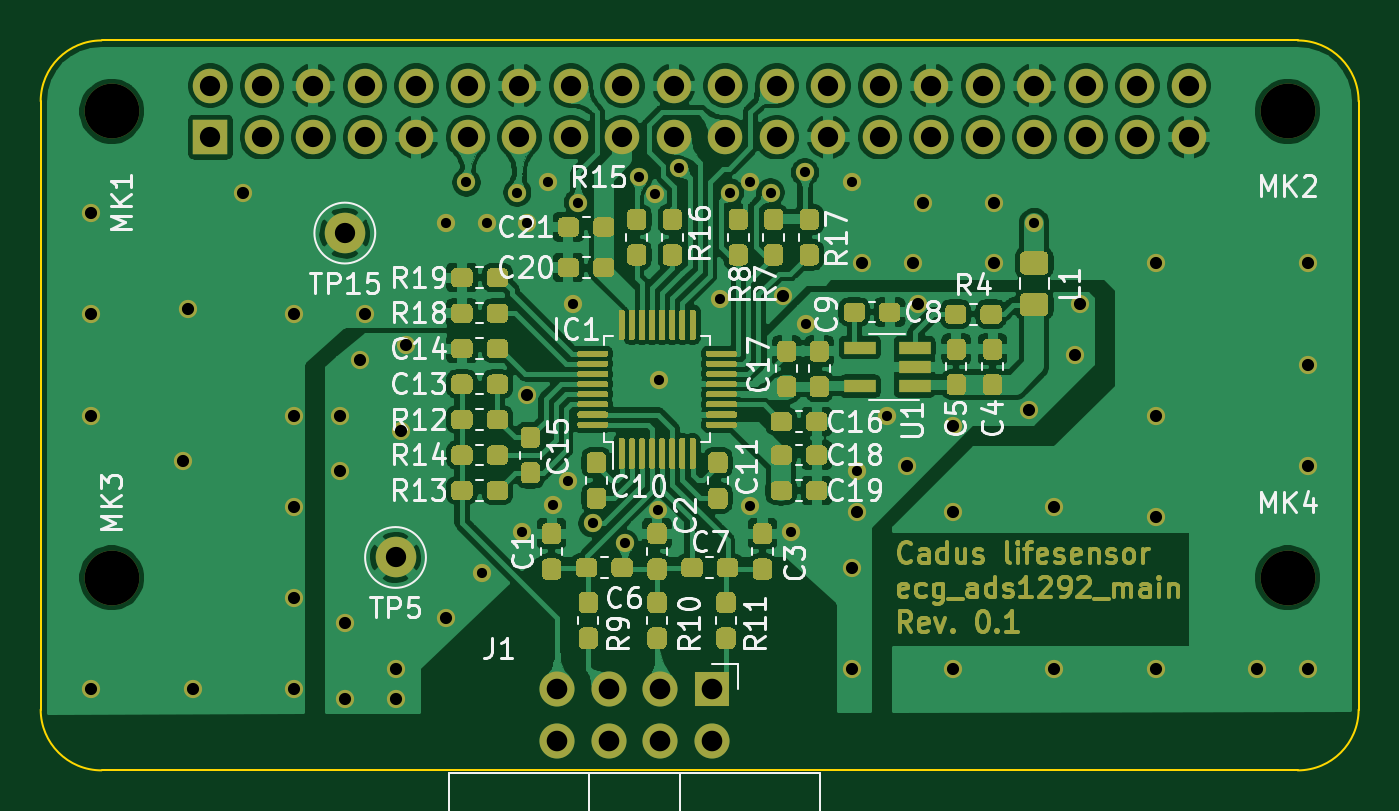
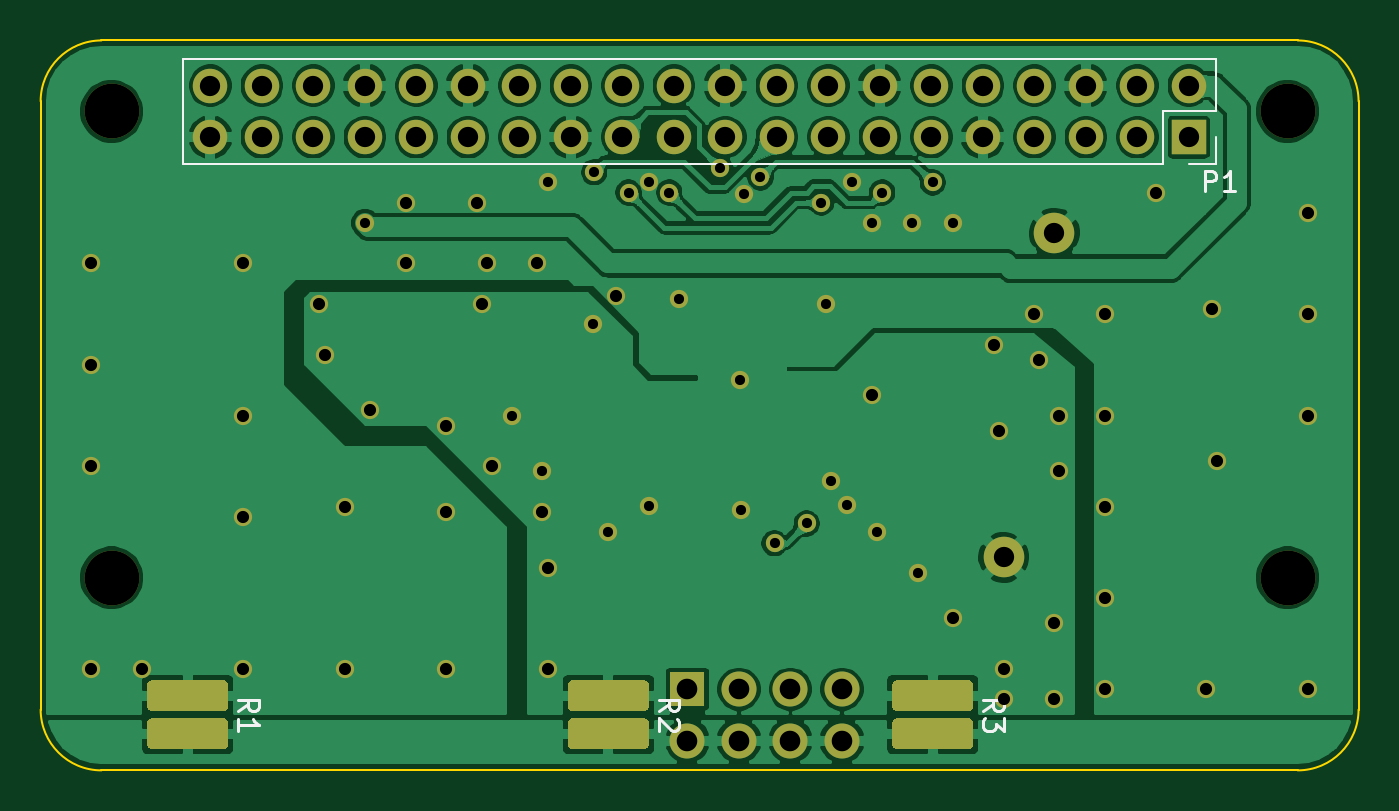
Circuit board: 9 layer files. Board 65.0 x 36.0 mm.
- bottom_copper: ecg_ads1292_main-B_Cu.gbl (195983 bytes)
- bottom_mask: ecg_ads1292_main-B_Mask.gbs (15131 bytes)
- bottom_silk: ecg_ads1292_main-B_SilkS.gbo (3268 bytes)
- outline: ecg_ads1292_main-Edge_Cuts.gm1 (992 bytes)
- top_copper: ecg_ads1292_main-F_Cu.gtl (474990 bytes)
- top_mask: ecg_ads1292_main-F_Mask.gts (200531 bytes)
- top_silk: ecg_ads1292_main-F_SilkS.gto (41441 bytes)
- drill: ecg_ads1292_main-NPTH.drl (356 bytes)
- drill: ecg_ads1292_main-PTH.drl (2305 bytes)

=== bottom_copper: ecg_ads1292_main-B_Cu.gbl (195983 bytes, source omitted) ===
=== bottom_mask: ecg_ads1292_main-B_Mask.gbs (15131 bytes, source omitted) ===
=== bottom_silk: ecg_ads1292_main-B_SilkS.gbo ===
G04 #@! TF.GenerationSoftware,KiCad,Pcbnew,(5.1.5-0)*
G04 #@! TF.CreationDate,2020-04-28T00:47:03+02:00*
G04 #@! TF.ProjectId,ecg_ads1292_main,6563675f-6164-4733-9132-39325f6d6169,rev?*
G04 #@! TF.SameCoordinates,Original*
G04 #@! TF.FileFunction,Legend,Bot*
G04 #@! TF.FilePolarity,Positive*
%FSLAX46Y46*%
G04 Gerber Fmt 4.6, Leading zero omitted, Abs format (unit mm)*
G04 Created by KiCad (PCBNEW (5.1.5-0)) date 2020-04-28 00:47:03*
%MOMM*%
%LPD*%
G04 APERTURE LIST*
%ADD10C,0.120000*%
%ADD11C,0.150000*%
G04 APERTURE END LIST*
D10*
X207040000Y-94900000D02*
X207040000Y-97500000D01*
X207040000Y-94900000D02*
X257960000Y-94900000D01*
X257960000Y-94900000D02*
X257960000Y-100100000D01*
X209640000Y-100100000D02*
X257960000Y-100100000D01*
X209640000Y-97500000D02*
X209640000Y-100100000D01*
X207040000Y-97500000D02*
X209640000Y-97500000D01*
X207040000Y-100100000D02*
X208370000Y-100100000D01*
X207040000Y-98770000D02*
X207040000Y-100100000D01*
D11*
X218502380Y-127083333D02*
X218026190Y-126750000D01*
X218502380Y-126511904D02*
X217502380Y-126511904D01*
X217502380Y-126892857D01*
X217550000Y-126988095D01*
X217597619Y-127035714D01*
X217692857Y-127083333D01*
X217835714Y-127083333D01*
X217930952Y-127035714D01*
X217978571Y-126988095D01*
X218026190Y-126892857D01*
X218026190Y-126511904D01*
X217502380Y-127416666D02*
X217502380Y-128035714D01*
X217883333Y-127702380D01*
X217883333Y-127845238D01*
X217930952Y-127940476D01*
X217978571Y-127988095D01*
X218073809Y-128035714D01*
X218311904Y-128035714D01*
X218407142Y-127988095D01*
X218454761Y-127940476D01*
X218502380Y-127845238D01*
X218502380Y-127559523D01*
X218454761Y-127464285D01*
X218407142Y-127416666D01*
X234502380Y-127083333D02*
X234026190Y-126750000D01*
X234502380Y-126511904D02*
X233502380Y-126511904D01*
X233502380Y-126892857D01*
X233550000Y-126988095D01*
X233597619Y-127035714D01*
X233692857Y-127083333D01*
X233835714Y-127083333D01*
X233930952Y-127035714D01*
X233978571Y-126988095D01*
X234026190Y-126892857D01*
X234026190Y-126511904D01*
X233597619Y-127464285D02*
X233550000Y-127511904D01*
X233502380Y-127607142D01*
X233502380Y-127845238D01*
X233550000Y-127940476D01*
X233597619Y-127988095D01*
X233692857Y-128035714D01*
X233788095Y-128035714D01*
X233930952Y-127988095D01*
X234502380Y-127416666D01*
X234502380Y-128035714D01*
X255252380Y-127083333D02*
X254776190Y-126750000D01*
X255252380Y-126511904D02*
X254252380Y-126511904D01*
X254252380Y-126892857D01*
X254300000Y-126988095D01*
X254347619Y-127035714D01*
X254442857Y-127083333D01*
X254585714Y-127083333D01*
X254680952Y-127035714D01*
X254728571Y-126988095D01*
X254776190Y-126892857D01*
X254776190Y-126511904D01*
X255252380Y-128035714D02*
X255252380Y-127464285D01*
X255252380Y-127750000D02*
X254252380Y-127750000D01*
X254395238Y-127654761D01*
X254490476Y-127559523D01*
X254538095Y-127464285D01*
X207596095Y-101430380D02*
X207596095Y-100430380D01*
X207215142Y-100430380D01*
X207119904Y-100478000D01*
X207072285Y-100525619D01*
X207024666Y-100620857D01*
X207024666Y-100763714D01*
X207072285Y-100858952D01*
X207119904Y-100906571D01*
X207215142Y-100954190D01*
X207596095Y-100954190D01*
X206072285Y-101430380D02*
X206643714Y-101430380D01*
X206358000Y-101430380D02*
X206358000Y-100430380D01*
X206453238Y-100573238D01*
X206548476Y-100668476D01*
X206643714Y-100716095D01*
M02*

=== outline: ecg_ads1292_main-Edge_Cuts.gm1 ===
G04 #@! TF.GenerationSoftware,KiCad,Pcbnew,(5.1.5-0)*
G04 #@! TF.CreationDate,2020-04-28T00:47:03+02:00*
G04 #@! TF.ProjectId,ecg_ads1292_main,6563675f-6164-4733-9132-39325f6d6169,rev?*
G04 #@! TF.SameCoordinates,Original*
G04 #@! TF.FileFunction,Profile,NP*
%FSLAX46Y46*%
G04 Gerber Fmt 4.6, Leading zero omitted, Abs format (unit mm)*
G04 Created by KiCad (PCBNEW (5.1.5-0)) date 2020-04-28 00:47:03*
%MOMM*%
%LPD*%
G04 APERTURE LIST*
%ADD10C,0.100000*%
G04 APERTURE END LIST*
D10*
X203000000Y-130000000D02*
G75*
G02X200000000Y-127000000I0J3000000D01*
G01*
X265000000Y-127000000D02*
G75*
G02X262000000Y-130000000I-3000000J0D01*
G01*
X203000000Y-130000000D02*
X262000000Y-130000000D01*
X265000000Y-97000000D02*
G75*
G03X262000000Y-94000000I-3000000J0D01*
G01*
X203000000Y-94000000D02*
G75*
G03X200000000Y-97000000I0J-3000000D01*
G01*
X262000000Y-94000000D02*
X203000000Y-94000000D01*
X265000000Y-127000000D02*
X265000000Y-97000000D01*
X200000000Y-97000000D02*
X200000000Y-127000000D01*
M02*

=== top_copper: ecg_ads1292_main-F_Cu.gtl (474990 bytes, source omitted) ===
=== top_mask: ecg_ads1292_main-F_Mask.gts (200531 bytes, source omitted) ===
=== top_silk: ecg_ads1292_main-F_SilkS.gto (41441 bytes, source omitted) ===
=== drill: ecg_ads1292_main-NPTH.drl ===
M48
; DRILL file {KiCad (5.1.5-0)} date Tuesday, 28 April 2020 at 00:38:06
; FORMAT={-:-/ absolute / metric / decimal}
; #@! TF.CreationDate,2020-04-28T00:38:06+02:00
; #@! TF.GenerationSoftware,Kicad,Pcbnew,(5.1.5-0)
; #@! TF.FileFunction,NonPlated,1,2,NPTH
FMAT,2
METRIC
T1C2.700
%
G90
G05
T1
X261.5Y-120.5
X203.5Y-120.5
X261.5Y-97.5
X203.5Y-97.5
T0
M30

=== drill: ecg_ads1292_main-PTH.drl ===
M48
; DRILL file {KiCad (5.1.5-0)} date Tuesday, 28 April 2020 at 00:38:06
; FORMAT={-:-/ absolute / metric / decimal}
; #@! TF.CreationDate,2020-04-28T00:38:06+02:00
; #@! TF.GenerationSoftware,Kicad,Pcbnew,(5.1.5-0)
; #@! TF.FileFunction,Plated,1,2,PTH
FMAT,2
METRIC
T1C0.500
T2C0.600
T3C1.000
T4C1.016
%
G90
G05
T1
X220.0Y-103.0
X221.0Y-101.0
X221.75Y-120.25
X222.0Y-103.0
X223.5Y-101.5
X223.75Y-118.25
X224.0Y-103.0
X225.0Y-101.0
X225.25Y-116.9
X226.0Y-115.75
X226.25Y-107.0
X226.5Y-102.0
X227.217Y-117.817
X228.8Y-118.8
X229.5Y-100.75
X230.313Y-101.563
X230.45Y-117.15
X230.5Y-110.75
X231.5Y-100.3
X233.5Y-106.75
X234.0Y-101.5
X235.0Y-101.0
X235.0Y-116.95
X236.0Y-101.5
X237.0Y-118.25
X237.7Y-100.5
X237.75Y-108.0
X240.0Y-101.0
X240.25Y-115.25
X241.75Y-112.5
X249.0Y-103.0
T2
X202.5Y-102.5
X202.5Y-107.5
X202.5Y-112.5
X202.5Y-126.0
X207.0Y-114.75
X207.25Y-107.25
X207.5Y-126.0
X210.0Y-101.5
X212.5Y-107.5
X212.5Y-112.5
X212.5Y-117.0
X212.5Y-121.5
X212.5Y-126.0
X214.75Y-112.5
X214.75Y-115.25
X215.0Y-122.75
X215.0Y-126.5
X215.75Y-109.75
X216.0Y-107.5
X217.5Y-125.0
X217.5Y-126.5
X217.75Y-113.25
X218.0Y-109.0
X220.0Y-122.5
X224.0Y-111.5
X236.6Y-106.6
X240.0Y-120.0
X240.0Y-125.0
X240.25Y-117.25
X240.5Y-105.0
X242.75Y-115.0
X243.0Y-105.0
X243.25Y-107.0
X243.5Y-102.0
X245.0Y-113.0
X245.0Y-117.25
X245.0Y-125.0
X247.0Y-102.0
X247.0Y-105.0
X248.75Y-112.25
X250.0Y-117.0
X250.0Y-125.0
X251.0Y-109.5
X251.25Y-107.0
X255.0Y-105.0
X255.0Y-112.5
X255.0Y-117.5
X255.0Y-125.0
X260.0Y-125.0
X262.5Y-105.0
X262.5Y-110.0
X262.5Y-115.0
X262.5Y-125.0
T3
X208.37Y-96.23
X208.37Y-98.77
X210.91Y-96.23
X210.91Y-98.77
X213.45Y-96.23
X213.45Y-98.77
X215.99Y-96.23
X215.99Y-98.77
X218.53Y-96.23
X218.53Y-98.77
X221.07Y-96.23
X221.07Y-98.77
X223.61Y-96.23
X223.61Y-98.77
X226.15Y-96.23
X226.15Y-98.77
X228.69Y-96.23
X228.69Y-98.77
X231.23Y-96.23
X231.23Y-98.77
X233.77Y-96.23
X233.77Y-98.77
X236.31Y-96.23
X236.31Y-98.77
X238.85Y-96.23
X238.85Y-98.77
X241.39Y-96.23
X241.39Y-98.77
X243.93Y-96.23
X243.93Y-98.77
X246.47Y-96.23
X246.47Y-98.77
X249.01Y-96.23
X249.01Y-98.77
X251.55Y-96.23
X251.55Y-98.77
X254.09Y-96.23
X254.09Y-98.77
X256.63Y-96.23
X256.63Y-98.77
X215.0Y-103.5
X217.5Y-119.5
T4
X225.48Y-126.0
X225.48Y-128.54
X228.02Y-126.0
X228.02Y-128.54
X230.56Y-126.0
X230.56Y-128.54
X233.1Y-126.0
X233.1Y-128.54
T0
M30

